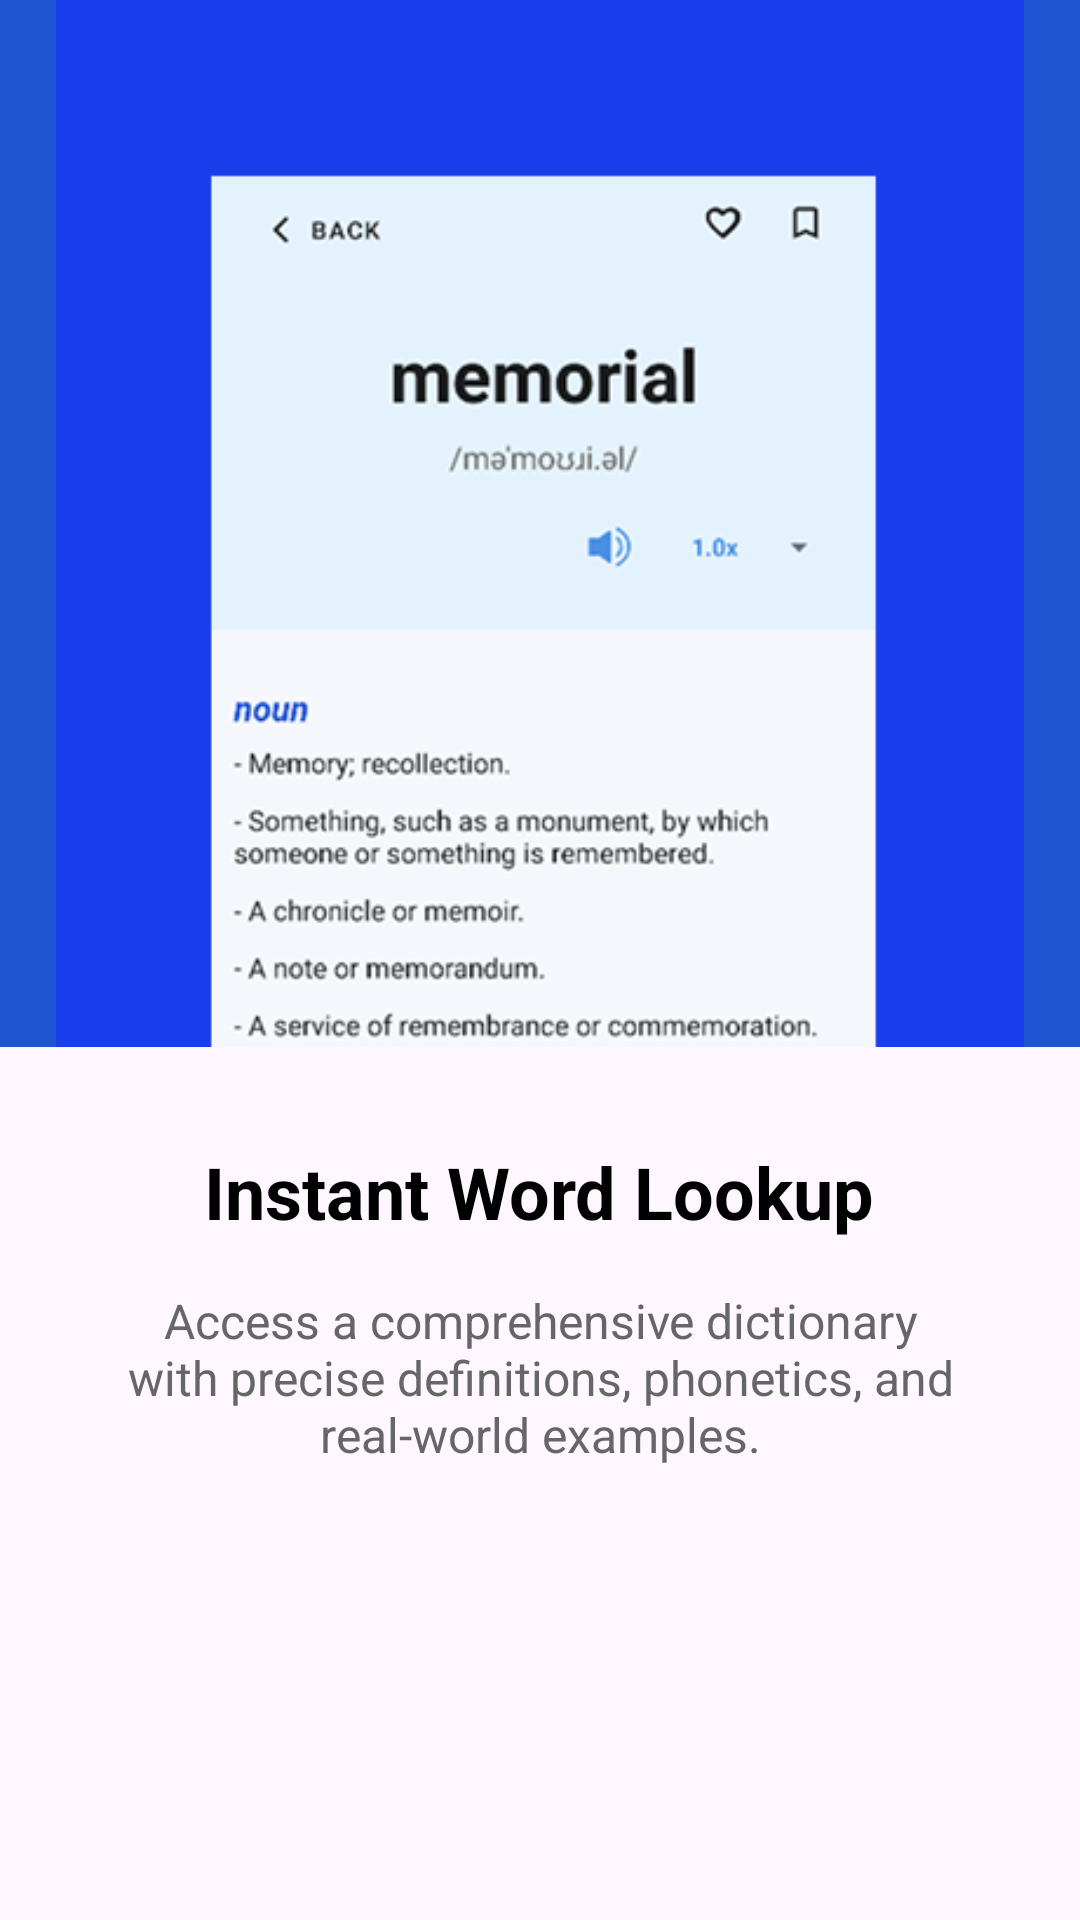

Write the Android layout XML for this screen, with the resource values it uses.
<!-- AndroidManifest.xml: application theme Theme.Memoria -->
<!-- res/layout/fragment_onboarding.xml -->
<LinearLayout xmlns:android="http://schemas.android.com/apk/res/android"
    android:layout_width="match_parent"
    android:layout_height="match_parent"
    android:orientation="vertical">

    <RelativeLayout
        android:layout_width="match_parent"
        android:layout_height="0dp"
        android:layout_weight="1.2"
        android:background="@color/brand_blue">

        <ImageView
            android:id="@+id/imgOnboarding"
            android:layout_width="wrap_content"
            android:layout_height="wrap_content"
            android:layout_centerInParent="true"
            android:src="@drawable/bg_onboarding_img1" />
    </RelativeLayout>

    <LinearLayout
        android:layout_width="match_parent"
        android:layout_height="0dp"
        android:layout_weight="1"
        android:gravity="center_horizontal"
        android:padding="32dp"
        android:orientation="vertical">

        <TextView
            android:id="@+id/tvTitle"
            android:layout_width="wrap_content"
            android:layout_height="wrap_content"
            android:text="@string/instant_word_lookup"
            android:textColor="@color/text_strong"
            android:textSize="24sp"
            android:textStyle="bold" />

        <TextView
            android:id="@+id/tvDescription"
            android:layout_width="wrap_content"
            android:layout_height="wrap_content"
            android:layout_marginTop="16dp"
            android:gravity="center"
            android:text="@string/instant_word_lookup_des"
            android:textColor="@color/text_hint"
            android:textSize="16sp" />
    </LinearLayout>
</LinearLayout>
<!-- resources referenced by this layout -->
<resources>
  <color name="brand_blue">#1F54D3</color>
  <color name="text_hint">#666666</color>
  <color name="text_strong">#000000</color>
  <!-- drawable bg_onboarding_img1: png bitmap (drawable, 46212 bytes) -->
  <string name="instant_word_lookup">Instant Word Lookup</string>
  <string name="instant_word_lookup_des">Access a comprehensive dictionary with precise definitions, phonetics, and real-world examples.</string>
  <style name="Theme.Memoria" parent="Base.Theme.Memoria" />
  <style name="Base.Theme.Memoria" parent="Theme.Material3.DayNight.NoActionBar">
          
          
      </style>
</resources>
